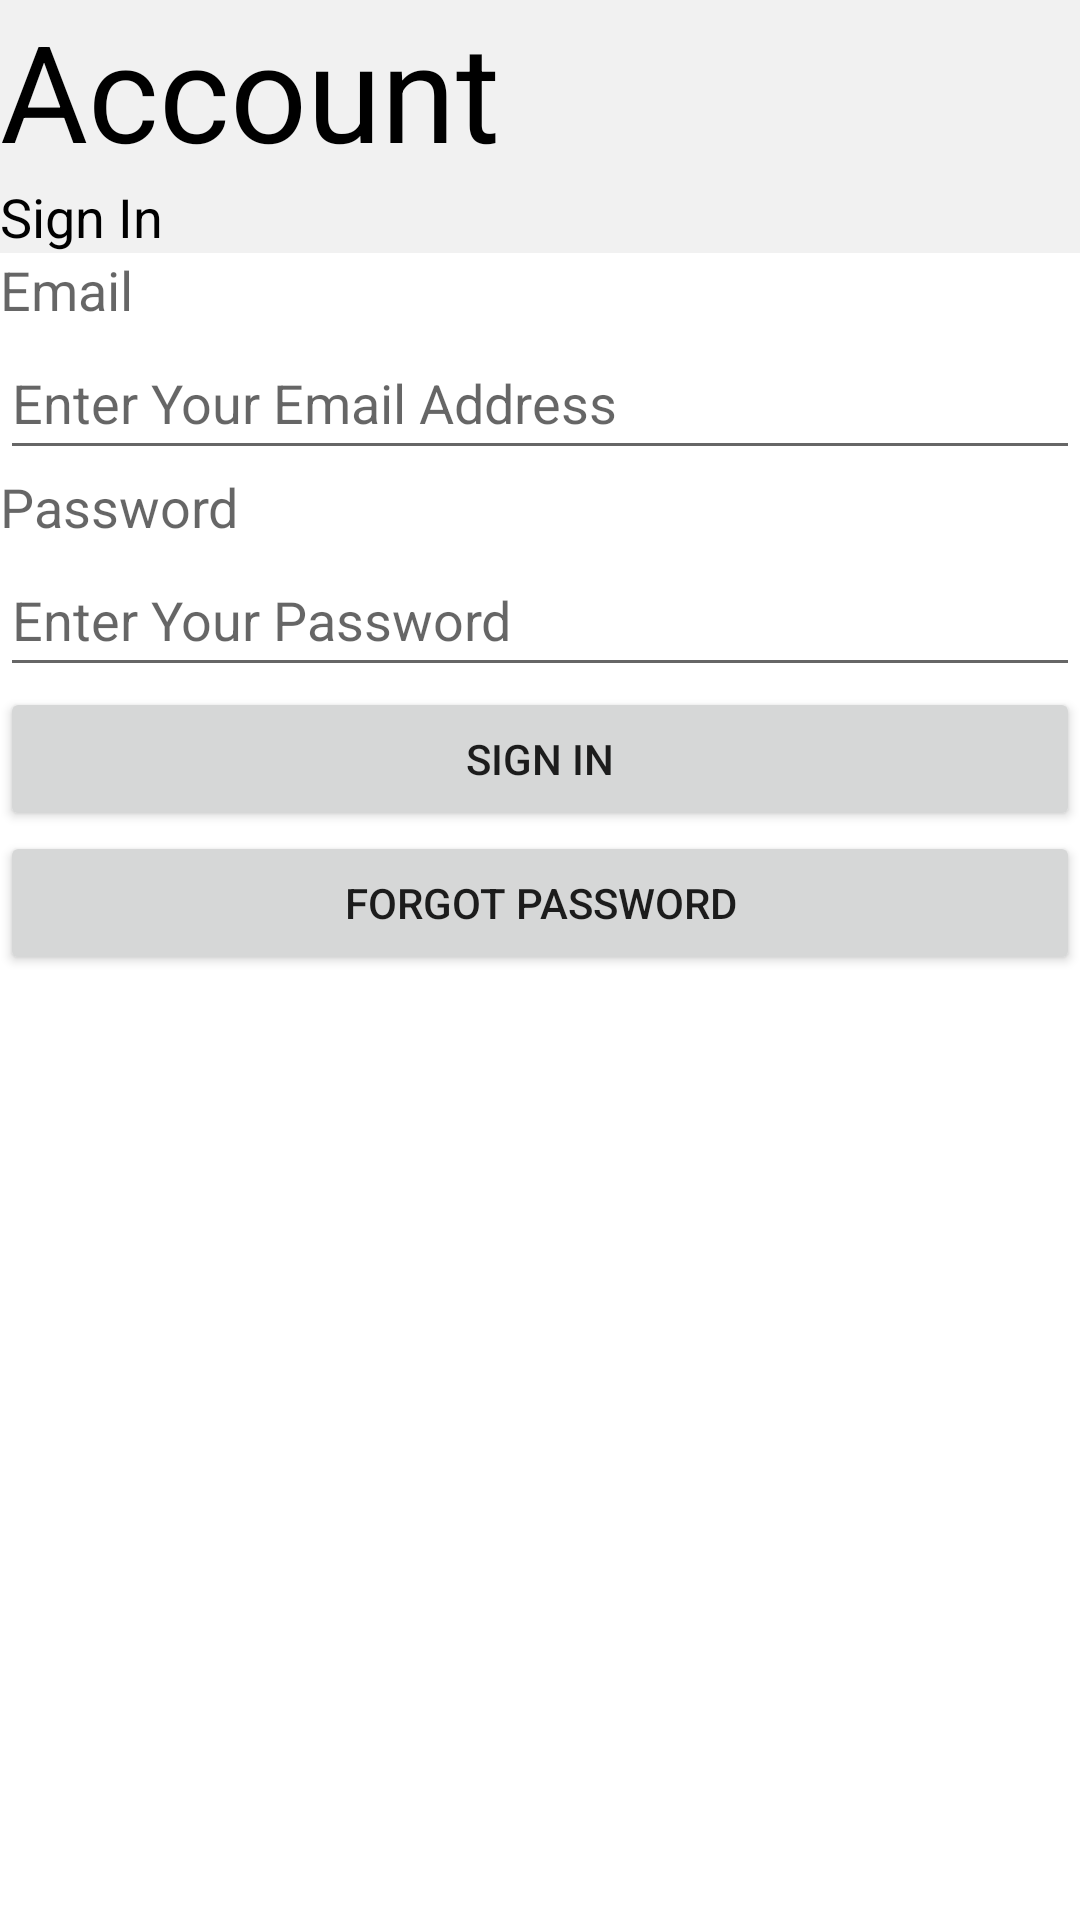

Here is an Android app screen rendered from its layout file. Give the layout XML and the strings, colors and styles it references.
<!-- AndroidManifest.xml: application theme Theme.Cookaholics_Capstone -->
<!-- res/layout/activity_sign_in.xml -->
<?xml version="1.0" encoding="utf-8"?>
<LinearLayout xmlns:android="http://schemas.android.com/apk/res/android"
    android:layout_width="match_parent"
    android:layout_height="match_parent"
    android:layout_margin="10dp"
    android:orientation="vertical">
    <TextView
        android:id="@+id/Title"
        android:layout_width="match_parent"
        android:layout_height="wrap_content"
        android:background="#F1F1F1"
        android:text="Account"
        android:textAppearance="@style/TextAppearance.AppCompat.Display2"
        android:textColor="@android:color/black" />

    <TextView
        android:id="@+id/signInPageTitle"
        android:layout_width="match_parent"
        android:layout_height="wrap_content"
        android:background="#F1F1F1"
        android:text="Sign In"
        android:textAppearance="@style/TextAppearance.AppCompat.Medium"
        android:textColor="@android:color/black" />

    <TextView
        android:id="@+id/signInEmailTitle"
        android:layout_width="match_parent"
        android:layout_height="wrap_content"
        android:text="Email"
        android:textAppearance="@style/TextAppearance.AppCompat.Medium" />

    <EditText
        android:id="@+id/signInEmailTextInput"
        android:layout_width="match_parent"
        android:layout_height="wrap_content"
        android:autofillHints=""
        android:ems="10"
        android:hint="Enter Your Email Address"
        android:inputType="textEmailAddress"
        android:minHeight="48dp"/>

    <TextView
        android:id="@+id/SignInPasswordTitle"
        android:layout_width="match_parent"
        android:layout_height="wrap_content"
        android:text="Password"
        android:textAppearance="@style/TextAppearance.AppCompat.Medium" />

    <EditText
        android:id="@+id/signInPasswordTextInput"
        android:layout_width="match_parent"
        android:layout_height="wrap_content"
        android:autofillHints=""
        android:ems="10"
        android:hint="Enter Your Password"
        android:inputType="textPassword"
        android:minHeight="48dp"/>

    <Button
        android:id="@+id/signInButton"
        android:layout_width="match_parent"
        android:layout_height="wrap_content"
        android:text="SIGN IN" />

    <Button
        android:id="@+id/forgotPasswordButton"
        android:layout_width="match_parent"
        android:layout_height="wrap_content"
        android:text="FORGOT PASSWORD" />

</LinearLayout>
<!-- resources referenced by this layout -->
<resources>
  <style name="Theme.Cookaholics_Capstone" parent="Theme.MaterialComponents.DayNight.NoActionBar">
          
          <item name="colorPrimary">@color/purple_500</item>
          <item name="colorPrimaryVariant">@color/purple_700</item>
          <item name="colorOnPrimary">@color/white</item>
          
          <item name="colorSecondary">@color/teal_200</item>
          <item name="colorSecondaryVariant">@color/teal_700</item>
          <item name="colorOnSecondary">@color/black</item>
          
          <item name="android:statusBarColor" tools:targetApi="l">@color/official_cookaholics_saturated</item>
          
          <item name="android:navigationBarColor">@color/official_cookaholics_saturated</item>
      </style>
  <color name="purple_500">#FF4863</color>
  <color name="purple_700">#FF8045</color>
  <color name="white">#FFFFFFFF</color>
  <color name="teal_200">#FF03DAC5</color>
  <color name="teal_700">#FF018786</color>
  <color name="black">#FF000000</color>
  <color name="official_cookaholics_saturated">#FF7C54</color>
</resources>
